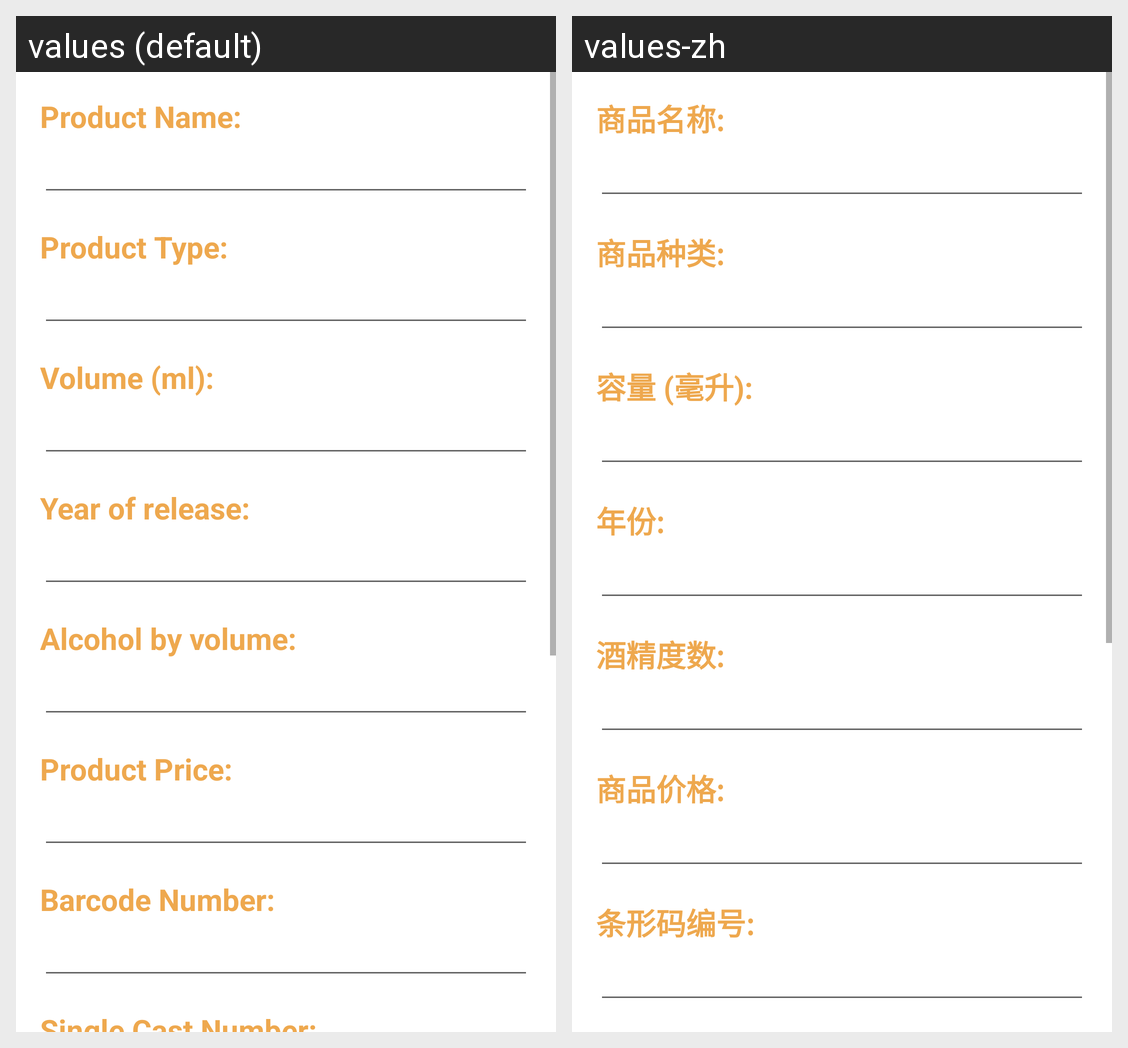

Translations of the strings shown on this Android screen, per locale in the grid:
Android screen res/layout/activity_add_product.xml rendered under 2 locales, left to right: values (default), values-zh. Device: Nexus 5 (rendered at 1080×1920; each locale shown at half size, 540×960, under a caption strip naming it); theme Theme.ProjectTSG.NoActionBar.
Strings drawn on this screen, with the default value and each locale's value (text and hints the layout hard-codes, and strings that could not be matched under every locale, appear in the picture but are not listed):

ProductName
  values: Product Name:
  values-zh: 商品名称:

productType
  values: Product Type:
  values-zh: 商品种类:

Volume
  values: Volume (ml):
  values-zh: 容量 (毫升):

ProductYear
  values: Year of release:
  values-zh: 年份:

productABV
  values: Alcohol by volume:
  values-zh: 酒精度数:

productPrice
  values: Product Price:
  values-zh: 商品价格:

BarcodeNumber
  values: Barcode Number:
  values-zh: 条形码编号:
